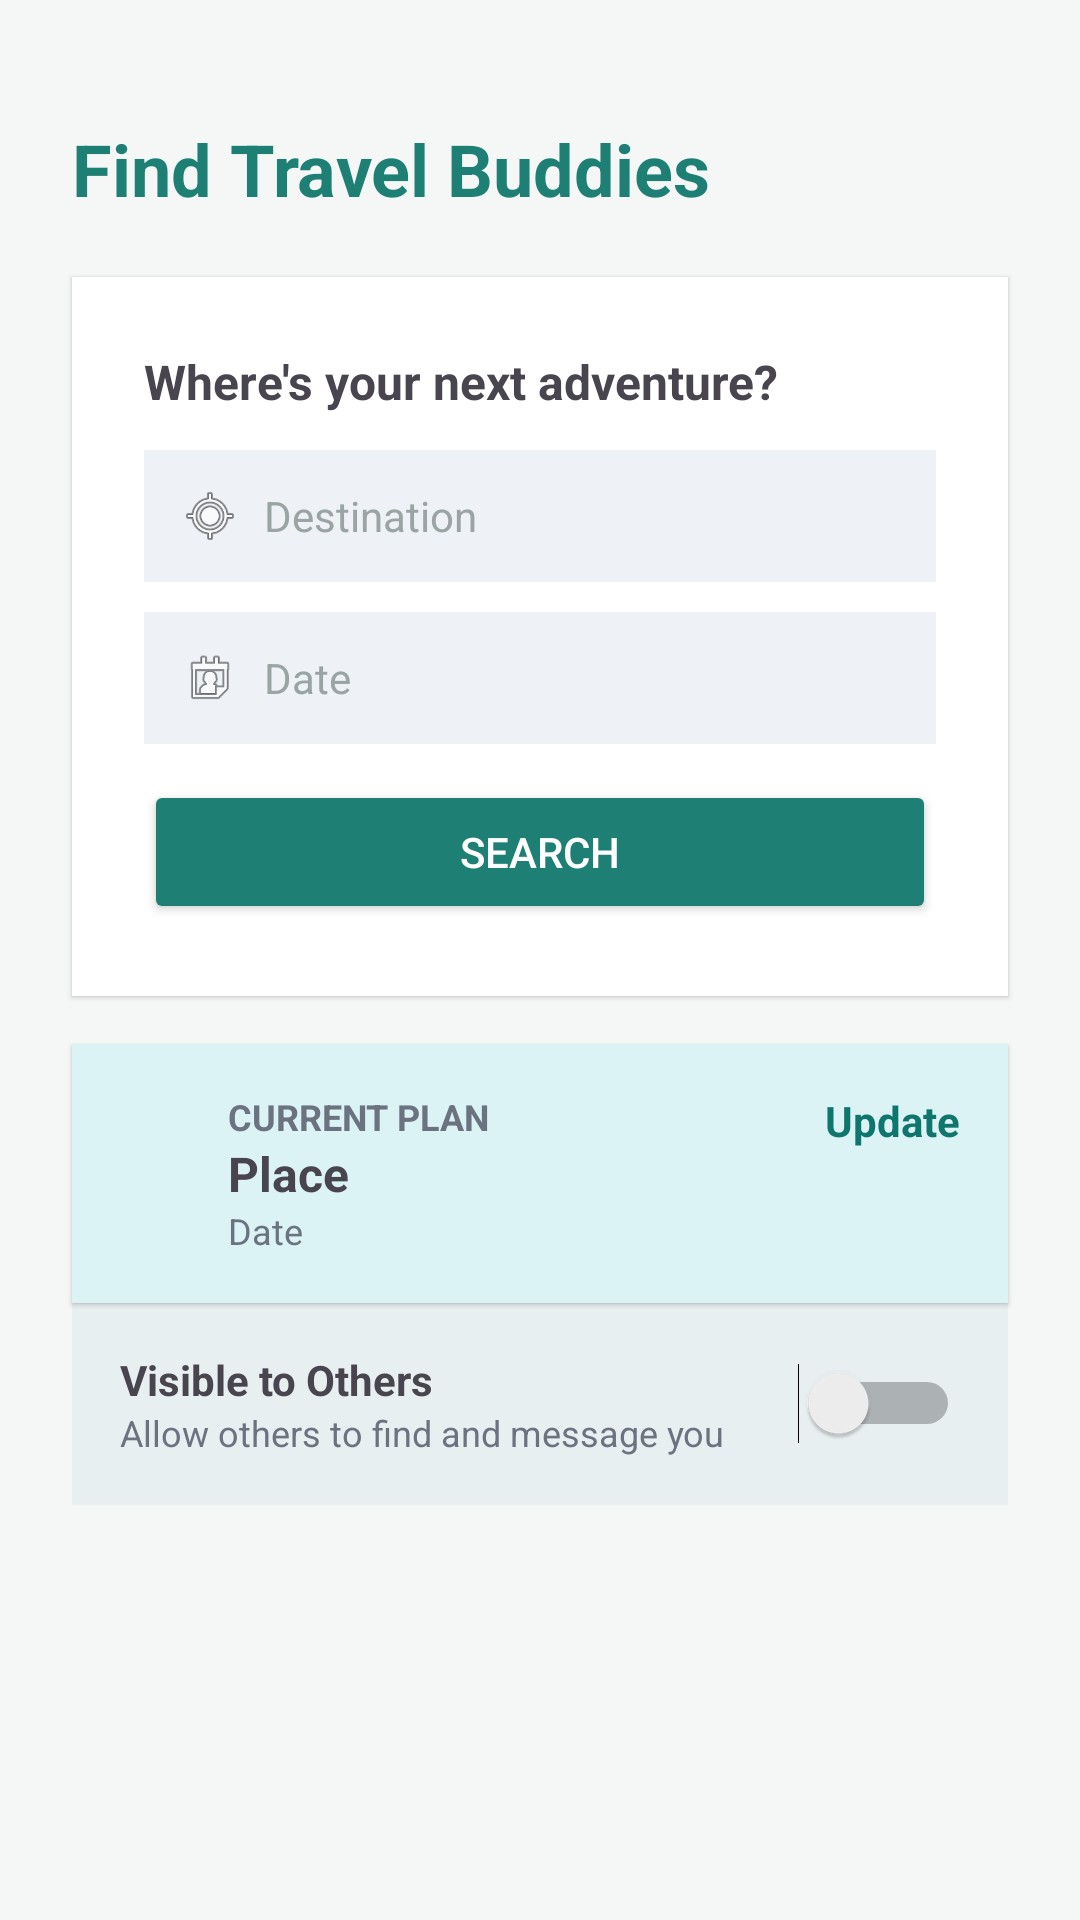

This screen was rendered from an Android layout file. Write that file and the resources it references.
<!-- AndroidManifest.xml: application theme Theme.TestApp -->
<!-- res/layout/fragment_buddies.xml -->
<?xml version="1.0" encoding="utf-8"?>
<androidx.constraintlayout.widget.ConstraintLayout
    xmlns:android="http://schemas.android.com/apk/res/android"
    xmlns:app="http://schemas.android.com/apk/res-auto"
    android:layout_width="match_parent"
    android:layout_height="match_parent"
    android:background="@color/background">

    <TextView
        android:id="@+id/frag_title"
        android:layout_width="match_parent"
        android:layout_height="wrap_content"
        android:text="Find Travel Buddies"
        android:textSize="24sp"
        android:paddingHorizontal="24dp"
        android:paddingTop="40dp"
        android:textStyle="bold"
        android:textColor="@color/primary"
        app:layout_constraintTop_toTopOf="parent"
        app:layout_constraintStart_toStartOf="parent"/>

    <LinearLayout
        android:id="@+id/searchCard"
        android:layout_width="0dp"
        android:layout_height="wrap_content"
        android:orientation="vertical"
        android:background="#FFFFFF"
        android:padding="24dp"
        android:layout_marginHorizontal="24dp"
        android:layout_marginBottom="16dp"
        android:layout_marginTop="20dp"
        android:elevation="1dp"
        app:layout_constraintTop_toBottomOf="@id/frag_title"
        app:layout_constraintStart_toStartOf="parent"
        app:layout_constraintEnd_toEndOf="parent">

        <TextView
            android:layout_width="wrap_content"
            android:layout_height="wrap_content"
            android:text="Where's your next adventure?"
            android:textStyle="bold"
            android:textSize="16sp"
            android:paddingBottom="12dp"/>

        <LinearLayout
            android:id="@+id/placeCard"
            android:layout_width="match_parent"
            android:layout_height="wrap_content"
            android:orientation="horizontal"
            android:background="#EEF2F7"
            android:padding="12dp"
            android:layout_marginBottom="10dp"
            android:gravity="center_vertical">

            <ImageView
                android:layout_width="20dp"
                android:layout_height="20dp"
                android:src="@android:drawable/ic_menu_mylocation"/>

            <TextView
                android:id="@+id/placeText"
                android:layout_width="match_parent"
                android:layout_height="wrap_content"
                android:text="Destination"
                android:textColor="#9AA5A3"
                android:paddingStart="8dp"/>
        </LinearLayout>

        <LinearLayout
            android:id="@+id/dateCard"
            android:layout_width="match_parent"
            android:layout_height="wrap_content"
            android:orientation="horizontal"
            android:background="#EEF2F7"
            android:padding="12dp"
            android:layout_marginBottom="12dp"
            android:gravity="center_vertical">

            <ImageView
                android:layout_width="20dp"
                android:layout_height="20dp"
                android:src="@android:drawable/ic_menu_my_calendar"/>

            <TextView
                android:id="@+id/dateText"
                android:layout_width="match_parent"
                android:layout_height="wrap_content"
                android:text="Date"
                android:textColor="#9AA5A3"
                android:paddingStart="8dp"/>
        </LinearLayout>

        <Button
            android:id="@+id/searchBtn"
            android:layout_width="match_parent"
            android:layout_height="48dp"
            android:text="Search"
            android:backgroundTint="@color/primary"
            android:textColor="#FFFFFF"/>
    </LinearLayout>

    <LinearLayout
        android:id="@+id/planCard"
        android:layout_width="0dp"
        android:layout_height="wrap_content"
        android:orientation="horizontal"
        android:background="#dbf3f5"
        android:padding="16dp"
        android:elevation="1dp"
        android:layout_marginVertical="16dp"
        android:layout_marginHorizontal="24dp"
        app:layout_constraintTop_toBottomOf="@id/searchCard"
        app:layout_constraintStart_toStartOf="parent"
        app:layout_constraintEnd_toEndOf="parent">

        <ImageView
            android:layout_width="24dp"
            android:layout_height="24dp"
            android:src="@drawable/ic_map"
            android:tint="@color/primary"/>

        <LinearLayout
            android:layout_width="0dp"
            android:layout_height="wrap_content"
            android:layout_weight="1"
            android:orientation="vertical"
            android:paddingStart="12dp">

            <TextView
                android:layout_width="wrap_content"
                android:layout_height="wrap_content"
                android:text="CURRENT PLAN"
                android:textStyle="bold"
                android:textSize="12sp"
                android:textColor="#6B7280"/>

            <TextView
                android:id="@+id/planPlace"
                android:layout_width="wrap_content"
                android:layout_height="wrap_content"
                android:text="Place"
                android:textStyle="bold"
                android:textSize="16sp"/>

            <TextView
                android:id="@+id/planDate"
                android:layout_width="wrap_content"
                android:layout_height="wrap_content"
                android:text="Date"
                android:textSize="12sp"
                android:textColor="#6B7280"/>
        </LinearLayout>

        <TextView
            android:id="@+id/updatePlan"
            android:layout_width="wrap_content"
            android:layout_height="wrap_content"
            android:text="Update"
            android:textColor="#0F766E"
            android:textStyle="bold"/>
    </LinearLayout>

    <LinearLayout
        android:id="@+id/toggleVisibility"
        android:layout_width="0dp"
        android:layout_height="wrap_content"
        android:orientation="horizontal"
        android:layout_marginHorizontal="24dp"
        android:padding="16dp"
        android:background="#e8eff1"
        android:gravity="center_vertical"
        app:layout_constraintTop_toBottomOf="@id/planCard"
        app:layout_constraintStart_toStartOf="parent"
        app:layout_constraintEnd_toEndOf="parent">

        <LinearLayout
            android:layout_width="0dp"
            android:layout_height="wrap_content"
            android:layout_weight="1"
            android:orientation="vertical">

            <TextView
                android:layout_width="wrap_content"
                android:layout_height="wrap_content"
                android:text="Visible to Others"
                android:textStyle="bold"/>

            <TextView
                android:layout_width="wrap_content"
                android:layout_height="wrap_content"
                android:text="Allow others to find and message you"
                android:textSize="12sp"
                android:textColor="#6B7280"/>
        </LinearLayout>

        <Switch
            android:id="@+id/discoverableToggle"
            android:layout_width="wrap_content"
            android:layout_height="wrap_content"/>
    </LinearLayout>

    <androidx.recyclerview.widget.RecyclerView
        android:id="@+id/buddiesRecycler"
        android:layout_width="0dp"
        android:layout_height="0dp"
        android:layout_marginTop="10dp"
        android:paddingStart="20dp"
        android:paddingEnd="20dp"
        android:clipToPadding="false"
        app:layout_constraintTop_toBottomOf="@id/toggleVisibility"
        app:layout_constraintBottom_toBottomOf="parent"
        app:layout_constraintStart_toStartOf="parent"
        app:layout_constraintEnd_toEndOf="parent"/>

</androidx.constraintlayout.widget.ConstraintLayout>
<!-- resources referenced by this layout -->
<resources>
  <color name="background">#F4F7F6</color>
  <color name="primary">#1e7f75</color>
  <style name="Theme.TestApp" parent="Base.Theme.TestApp" />
  <style name="Base.Theme.TestApp" parent="Theme.Material3.DayNight.NoActionBar">
          
          
          <item name="colorPrimary">#1e7f75</item>
          <item name="colorOnPrimary">#FFFFFF</item>
      </style>
</resources>
